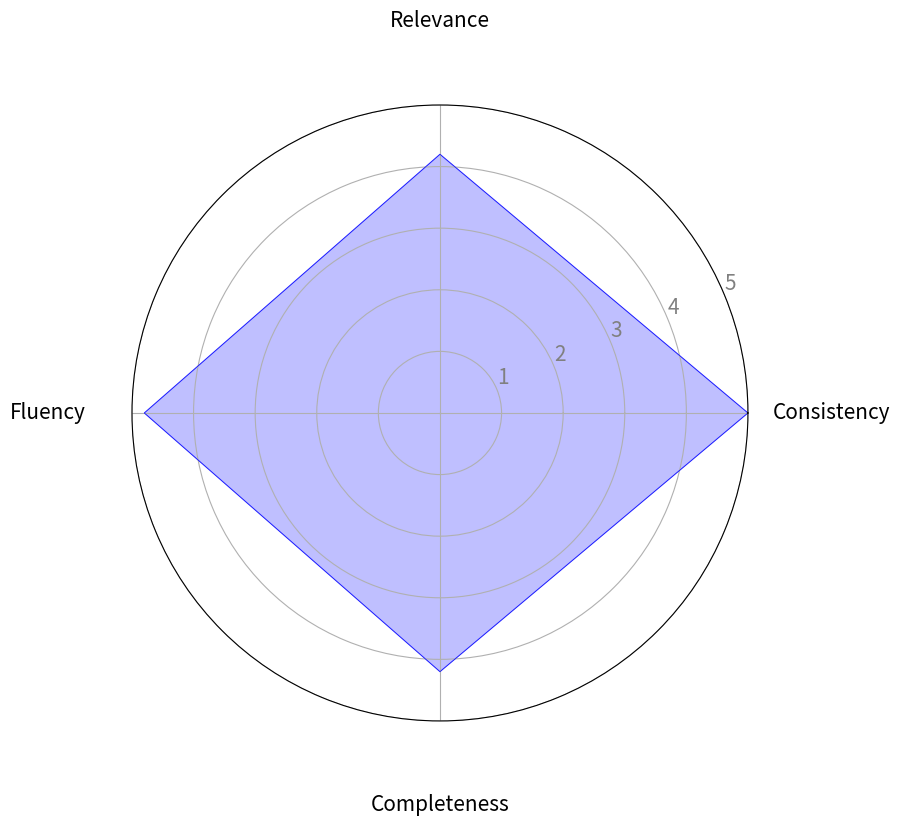

Recreate this plot in Python.
import matplotlib.pyplot as plt
import numpy as np

def create_radar_diagram(
    categories,
    values,
    max_value=5,
    fill_color='blue',
    line_color='blue',
    alpha=0.25,
    line_thickness=0.5,
    label_distance=15,
    label_font_size=15
):

    num_vars = len(categories)

    angles = np.linspace(0, 2 * np.pi, num_vars, endpoint=False).tolist()

    values = values + values[:1]
    angles = angles + angles[:1]

    fig, ax = plt.subplots(figsize=(8, 8), subplot_kw=dict(polar=True))

    # Plot the data
    ax.plot(angles, values, color=line_color, linewidth=line_thickness)
    ax.fill(angles, values, color=fill_color, alpha=alpha)

    # Set the labels for each axis
    ax.set_xticks(angles[:-1])
    ax.set_xticklabels(categories, size=label_font_size)

    # Set the radial limits and add grid lines
    ax.set_ylim(0, max_value)
    ax.set_yticks(np.arange(1, max_value + 1)) # Set radial ticks at 1, 2, 3, 4, 5
    ax.set_yticklabels([str(i) for i in np.arange(1, max_value + 1)], color="grey", size=15)
    # Adjust the distance of the x and y axis labels
    ax.tick_params(axis='y', pad=1)
    ax.tick_params(axis='x', pad=label_distance)

    ax.grid(True)

    plt.show()

if __name__ == "__main__":

    categories = ['Consistency', 'Relevance', 'Fluency', 'Completeness']
    values = [5, 4.20, 4.80, 4.20]

    create_radar_diagram(
        categories,
        values,
        max_value=5,
        fill_color='blue',
        line_color='blue',
        alpha=0.25,
        line_thickness=0.5,
        label_distance=50,
        label_font_size=15
    )